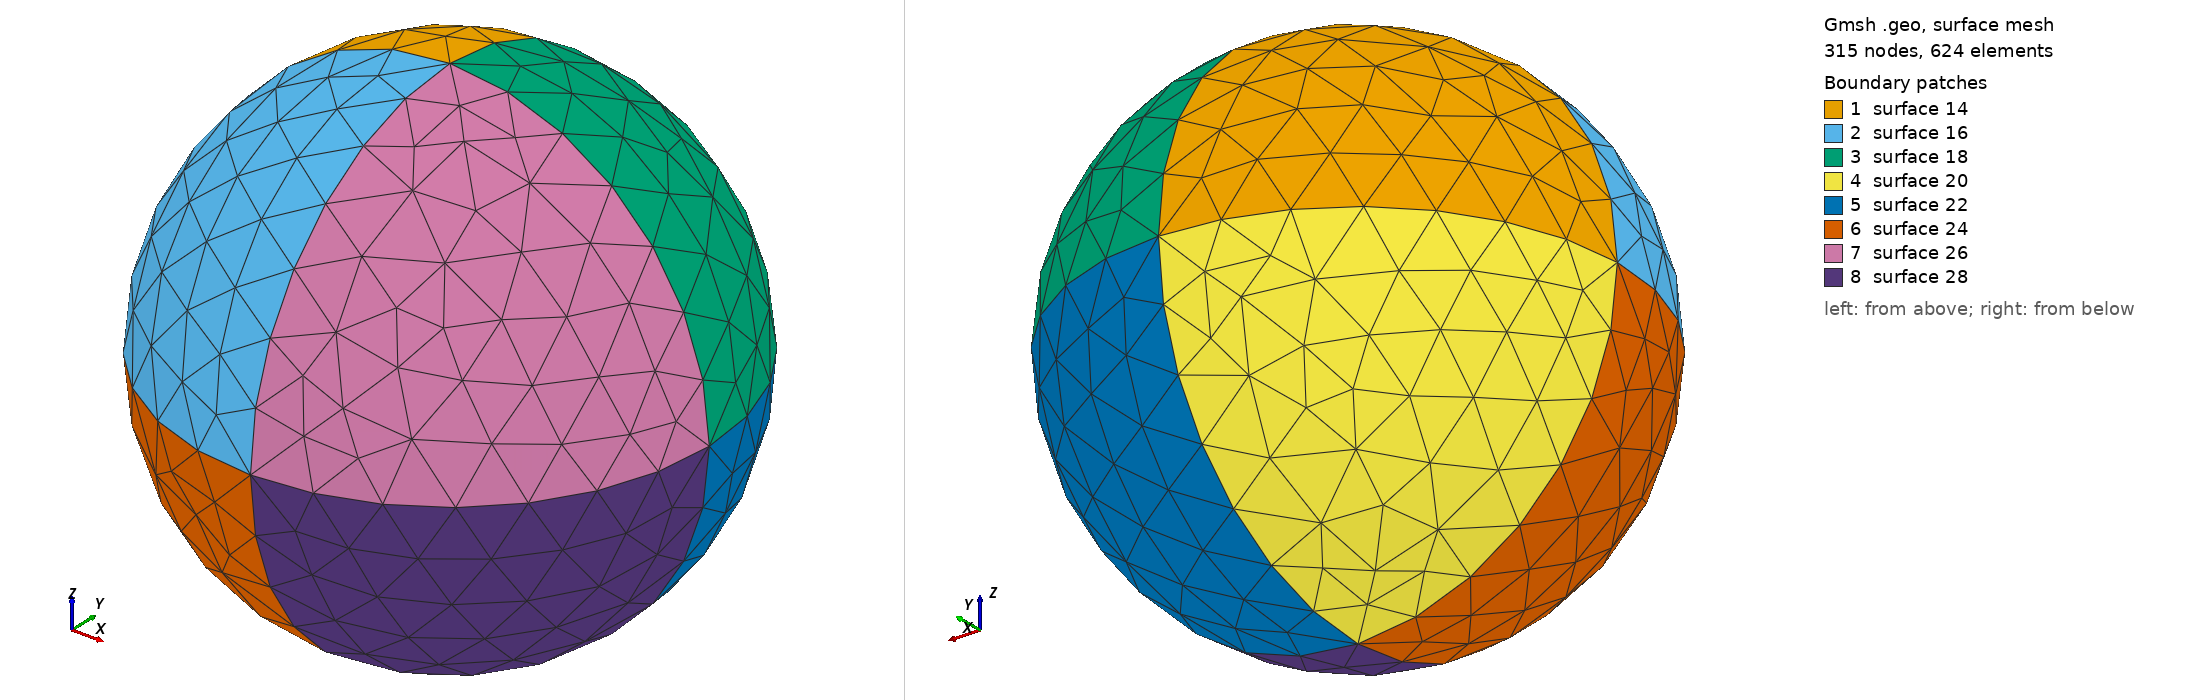

Gmsh geometry script, surface-meshed: 315 nodes, 624 surface elements. Boundary patches (legend numbers): 1 surface 14, 2 surface 16, 3 surface 18, 4 surface 20, 5 surface 22, 6 surface 24, 7 surface 26, 8 surface 28. Left view from above one corner, right view from below the opposite corner. The script declares no physical surfaces, so the legend lists its geometric surfaces. The drawing asked Gmsh for element sizes between 1% and 20% of the model's largest extent; the script's own settings can give other sizes.

=== benchmark.geo (drawn) ===
// Gmsh project created on Fri Feb  1 12:17:44 2008

Delete All;

RSphere = 1.;
lcSphere = .25;

RDom = 10;
lcDom = 1.;

Point(1) = {0,0,0,lcSphere};
Point(2) = {RSphere,0,0,lcSphere};
Point(3) = {0,RSphere,0,lcSphere};
Circle(1) = {2,1,3};
Point(4) = {-RSphere,0,0.0,lcSphere};
Point(5) = {0,-RSphere,0.0,lcSphere};
Circle(2) = {3,1,4};
Circle(3) = {4,1,5};
Circle(4) = {5,1,2};
Point(6) = {0,0,-RSphere,lcSphere};
Point(7) = {0,0,RSphere,lcSphere};
Circle(5) = {3,1,6};
Circle(6) = {6,1,5};
Circle(7) = {5,1,7};
Circle(8) = {7,1,3};
Circle(9) = {2,1,7};
Circle(10) = {7,1,4};
Circle(11) = {4,1,6};
Circle(12) = {6,1,2};
Line Loop(13) = {2,8,-10};
Surface(14) = {13};
Line Loop(15) = {10,3,7};
Surface(16) = {15};
Line Loop(17) = {-8,-9,1};
Surface(18) = {17};
Line Loop(19) = {-11,-2,5};
Surface(20) = {19};
Line Loop(21) = {-5,-12,-1};
Surface(22) = {21};
Line Loop(23) = {-3,11,6};
Surface(24) = {23};
Line Loop(25) = {-7,4,9};
Surface(26) = {25};
Line Loop(27) = {-4,12,-6};
Surface(28) = {27};
Surface Loop(29) = {28,26,16,14,20,24,22,18};
Volume(1111) = {29};
